Photos from the image-classification dataset "keras_recycling_model" in the GitHub repository seo2730/keras_recycling_model. Its 2 classes are: can, plastic.

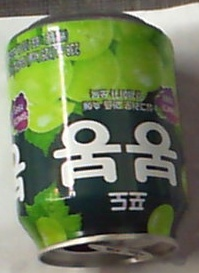
Label: can

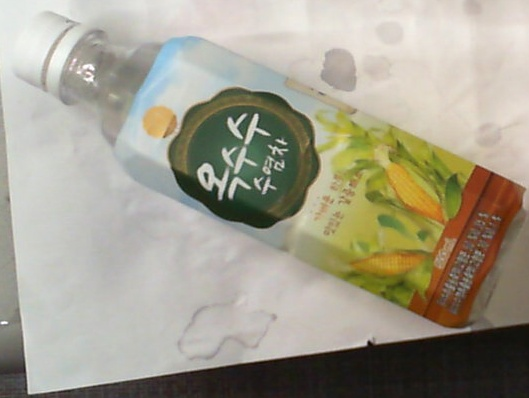
Label: plastic

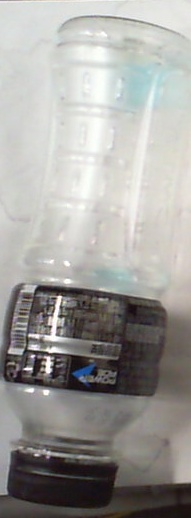
Label: plastic

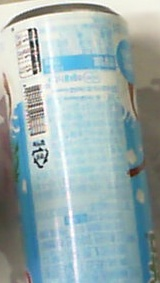
Label: can

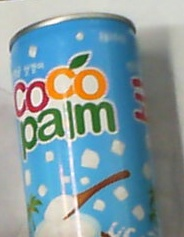
Label: can

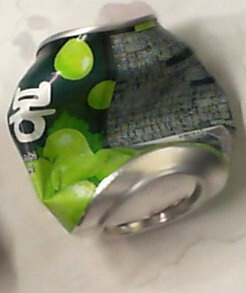
Label: can
